Photos from the image-classification dataset "dataset_split" in the GitHub repository Ibad2004/plant_Disease_detection. Its 15 classes are: pepper bell bacterial spot, pepper bell healthy, potato early blight, potato late blight, potato healthy, tomato bacterial spot, tomato early blight, tomato late blight, tomato leaf mold, tomato septoria leaf spot, tomato two-spotted spider mite, tomato target spot, tomato yellow leaf curl virus, tomato mosaic virus, tomato healthy.

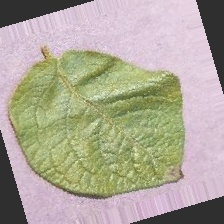
Label: potato healthy

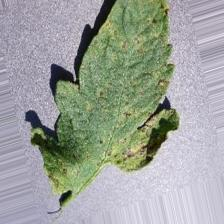
Label: tomato septoria leaf spot

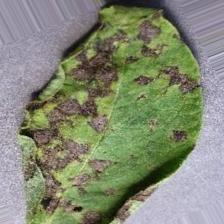
Label: potato early blight

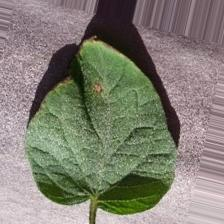
Label: tomato target spot

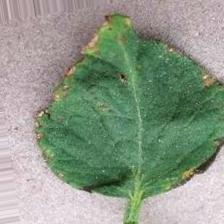
Label: tomato bacterial spot

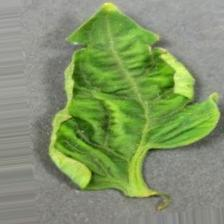
Label: tomato yellow leaf curl virus
